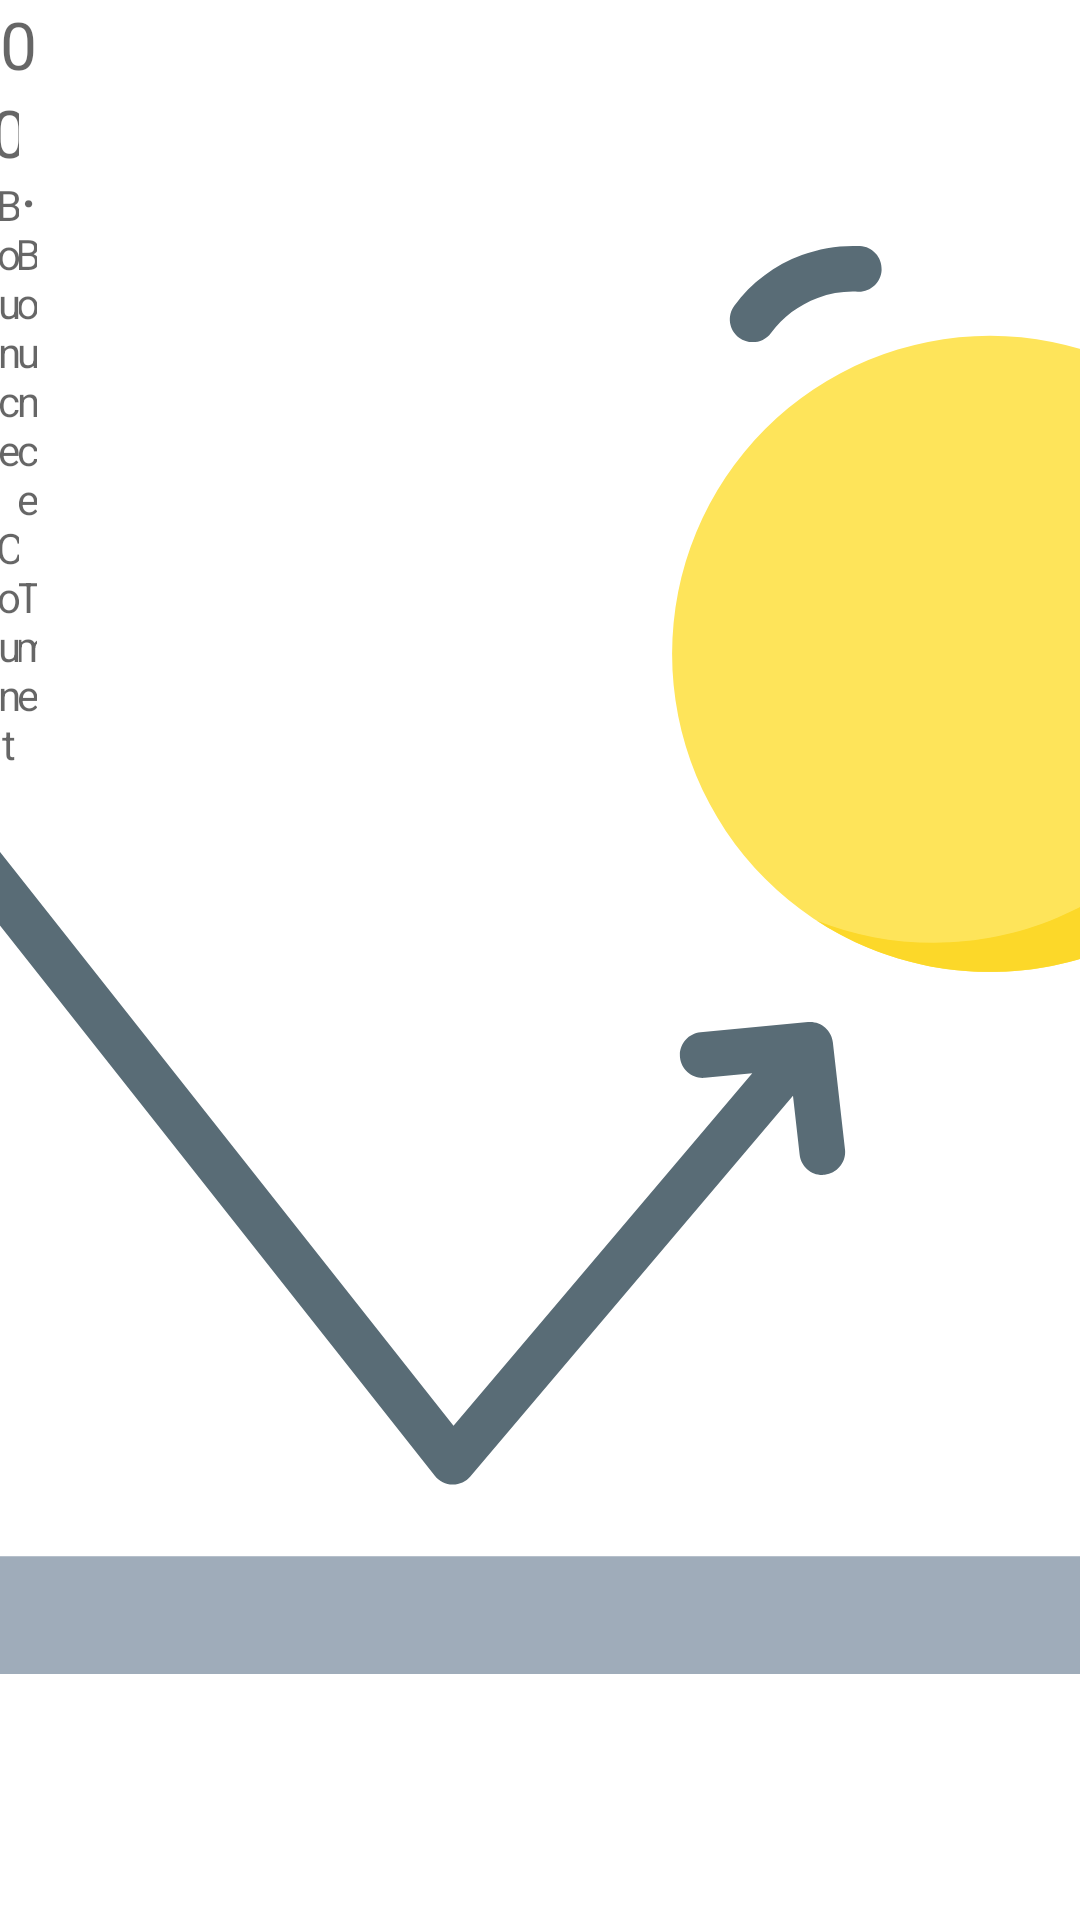

Here is an Android app screen rendered from its layout file. Give the layout XML and the strings, colors and styles it references.
<!-- AndroidManifest.xml: application theme AppTheme -->
<!-- res/layout/fragment_main.xml -->
<?xml version="1.0" encoding="utf-8"?>
<ScrollView xmlns:android="http://schemas.android.com/apk/res/android"
    xmlns:app="http://schemas.android.com/apk/res-auto"
    xmlns:tools="http://schemas.android.com/tools"
    android:layout_width="match_parent"
    android:layout_height="match_parent"
    android:fillViewport="true"
    tools:context=".ui.main.MainFragment">

    <androidx.constraintlayout.widget.ConstraintLayout
        android:layout_width="match_parent"
        android:layout_height="wrap_content">

        <com.github.mikephil.charting.charts.LineChart
            android:id="@+id/lineChartMain"
            android:layout_width="@dimen/material_dimen_constraint"
            android:layout_height="@dimen/material_dimen_constraint"
            android:layout_marginBottom="@dimen/material_dimen_mdpi"
            android:padding="@dimen/material_dimen_mdpi"
            app:layout_constraintBottom_toTopOf="@+id/textViewMainSeekCount"
            app:layout_constraintEnd_toEndOf="parent"
            app:layout_constraintStart_toStartOf="parent"
            app:layout_constraintTop_toTopOf="parent" />

        <SeekBar
            android:id="@+id/seekBarMain"
            android:layout_width="@dimen/material_dimen_constraint"
            android:layout_height="wrap_content"
            android:max="50"
            app:layout_constraintBottom_toBottomOf="@+id/textViewMainSeekCount"
            app:layout_constraintEnd_toStartOf="@+id/textViewMainSeekCount"
            app:layout_constraintStart_toEndOf="@+id/guidelineStart"
            app:layout_constraintTop_toTopOf="@+id/textViewMainSeekCount" />

        <TextView
            android:id="@+id/textViewMainSeekCount"
            android:layout_width="@dimen/material_dimen_constraint"
            android:layout_height="wrap_content"
            android:layout_marginBottom="@dimen/material_dimen_mdpi"
            android:gravity="center"
            android:hint="@string/text_hint_count"
            android:textAppearance="@android:style/TextAppearance.Large"
            app:layout_constraintBottom_toTopOf="@+id/textViewMainBounceCount"
            app:layout_constraintEnd_toStartOf="@+id/guidelineEnd" />

        <TextView
            android:id="@+id/textViewMainBounceCount"
            android:layout_width="@dimen/material_dimen_constraint"
            android:layout_height="wrap_content"
            android:layout_marginBottom="@dimen/material_dimen_mdpi"
            android:gravity="center"
            android:hint="@string/text_hint_count"
            android:textAppearance="@android:style/TextAppearance.Large"
            app:layout_constraintBottom_toTopOf="@+id/textViewMainBounceCountLabel"
            app:layout_constraintEnd_toEndOf="@+id/textViewMainBounceCountLabel"
            app:layout_constraintStart_toStartOf="@+id/textViewMainBounceCountLabel" />

        <TextView
            android:id="@+id/textViewMainBounceCountLabel"
            android:layout_width="@dimen/material_dimen_constraint"
            android:layout_height="wrap_content"
            android:gravity="center"
            android:text="@string/text_label_bounce_count"
            android:textAppearance="@android:style/TextAppearance.Small"
            app:layout_constraintBottom_toTopOf="@+id/guidelineBottom"
            app:layout_constraintEnd_toStartOf="@+id/textViewMainBounceTimeLabel"
            app:layout_constraintHorizontal_bias="0.5"
            app:layout_constraintStart_toStartOf="@+id/guidelineStart" />

        <TextView
            android:id="@+id/textViewMainBounceTime"
            android:layout_width="@dimen/material_dimen_constraint"
            android:layout_height="wrap_content"
            android:layout_marginStart="@dimen/material_dimen_mdpi"
            android:layout_marginBottom="@dimen/material_dimen_mdpi"
            android:ellipsize="end"
            android:gravity="center"
            android:hint="@string/text_hint_count"
            android:maxLines="1"
            android:textAppearance="@android:style/TextAppearance.Large"
            app:layout_constraintBottom_toTopOf="@+id/textViewMainBounceTimeLabel"
            app:layout_constraintEnd_toEndOf="@+id/textViewMainBounceTimeLabel"
            app:layout_constraintStart_toStartOf="@+id/textViewMainBounceTimeLabel" />

        <TextView
            android:id="@+id/textViewMainBounceTimeLabel"
            android:layout_width="@dimen/material_dimen_constraint"
            android:layout_height="wrap_content"
            android:layout_marginStart="@dimen/material_dimen_mdpi"
            android:gravity="center"
            android:text="@string/text_label_bounce_time"
            android:textAppearance="@android:style/TextAppearance.Small"
            app:layout_constraintBottom_toBottomOf="@+id/textViewMainBounceCountLabel"
            app:layout_constraintEnd_toStartOf="@+id/guidelineEnd"
            app:layout_constraintHorizontal_bias="0.5"
            app:layout_constraintStart_toEndOf="@+id/textViewMainBounceCountLabel"
            app:layout_constraintTop_toTopOf="@+id/textViewMainBounceCountLabel" />

        <androidx.constraintlayout.widget.Guideline
            android:id="@+id/guidelineStart"
            android:layout_width="wrap_content"
            android:layout_height="wrap_content"
            android:orientation="vertical"
            app:layout_constraintGuide_begin="@dimen/material_dimen_mdpi" />

        <androidx.constraintlayout.widget.Guideline
            android:id="@+id/guidelineTop"
            android:layout_width="wrap_content"
            android:layout_height="wrap_content"
            android:orientation="horizontal"
            app:layout_constraintGuide_begin="@dimen/material_dimen_mdpi" />

        <androidx.constraintlayout.widget.Guideline
            android:id="@+id/guidelineEnd"
            android:layout_width="wrap_content"
            android:layout_height="wrap_content"
            android:orientation="vertical"
            app:layout_constraintGuide_end="@dimen/material_dimen_mdpi" />

        <androidx.constraintlayout.widget.Guideline
            android:id="@+id/guidelineBottom"
            android:layout_width="wrap_content"
            android:layout_height="wrap_content"
            android:orientation="horizontal"
            app:layout_constraintGuide_end="@dimen/material_dimen_mdpi" />

    </androidx.constraintlayout.widget.ConstraintLayout>

</ScrollView>
<!-- resources referenced by this layout -->
<resources>
  <string name="text_hint_count">0</string>
  <string name="text_label_bounce_count">Bounce Count</string>
  <string name="text_label_bounce_time">Bounce Time</string>
  <style name="AppTheme" parent="Theme.MaterialComponents.Light.DarkActionBar">
          
          <item name="colorPrimary">@color/colorPrimary</item>
          <item name="colorPrimaryDark">@color/colorPrimaryDark</item>
          <item name="colorAccent">@color/colorAccent</item>
          <item name="android:windowBackground">@drawable/splash_screen</item>
          <item name="android:windowFullscreen">true</item>
          <item name="android:windowLightStatusBar" tools:targetApi="m">true</item>
          <item name="android:statusBarColor" tools:targetApi="lollipop">@color/colorPrimary</item>
      </style>
  <color name="colorPrimary">#FFFFFF</color>
  <color name="colorPrimaryDark">#EEEEEE</color>
  <color name="colorAccent">#03DAC5</color>
  <!-- drawable splash_screen (drawable) -->
  <?xml version="1.0" encoding="utf-8"?>
  <layer-list xmlns:android="http://schemas.android.com/apk/res/android">
  
      <item android:drawable="@color/colorPrimary" />
      <item
          android:width="@dimen/material_dimen_fab_large"
          android:height="@dimen/material_dimen_fab_large"
          android:drawable="@drawable/ic_app_logo"
          android:gravity="center" />
  
  </layer-list>
  <!-- drawable ic_app_logo: vector/xml drawable (drawable, 2297 chars, omitted) -->
</resources>
